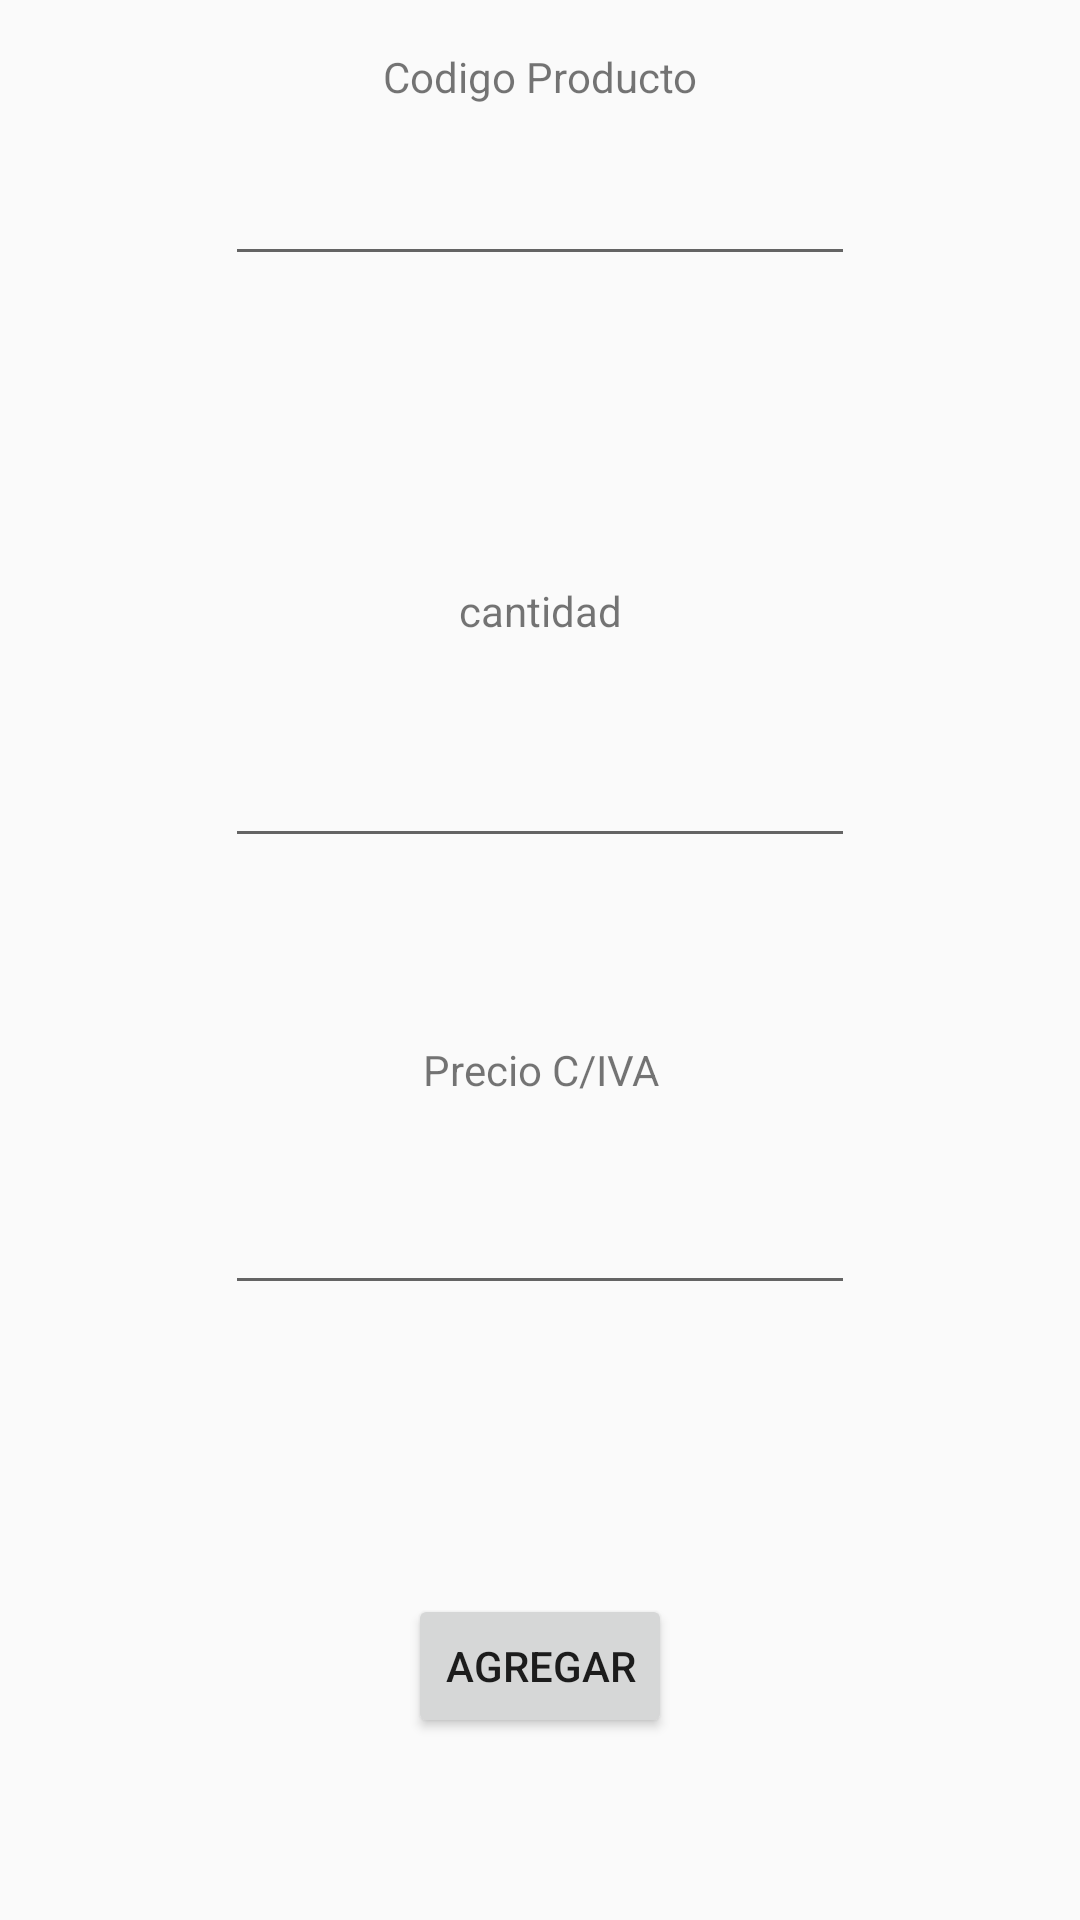

Layout XML and referenced resources for this Android screen:
<!-- AndroidManifest.xml: application theme AppTheme -->
<!-- res/layout/popup.xml -->
<?xml version="1.0" encoding="utf-8"?>
<android.support.constraint.ConstraintLayout xmlns:android="http://schemas.android.com/apk/res/android"
    xmlns:app="http://schemas.android.com/apk/res-auto"
    xmlns:tools="http://schemas.android.com/tools"
    android:layout_width="match_parent"
    android:layout_height="match_parent">

    <EditText
        android:id="@+id/editText_producto"
        android:layout_width="wrap_content"
        android:layout_height="wrap_content"
        android:layout_alignParentStart="true"
        android:layout_alignParentTop="true"
        android:layout_alignParentEnd="true"
        android:layout_marginStart="8dp"
        android:layout_marginTop="8dp"
        android:layout_marginEnd="8dp"
        android:layout_marginBottom="8dp"
        android:ems="10"
        android:inputType="number"
        app:layout_constraintBottom_toTopOf="@+id/guideline17"
        app:layout_constraintEnd_toEndOf="parent"
        app:layout_constraintStart_toStartOf="parent"
        app:layout_constraintTop_toBottomOf="@+id/textView11"
        app:layout_constraintVertical_bias="0.09" />

    <EditText
        android:id="@+id/editText_cantidad"
        android:layout_width="wrap_content"
        android:layout_height="44dp"
        android:layout_alignStart="@+id/editText_producto"
        android:layout_alignParentTop="true"
        android:layout_alignParentEnd="true"
        android:layout_marginStart="8dp"
        android:layout_marginEnd="8dp"
        android:layout_marginBottom="8dp"
        android:ems="10"
        android:inputType="number"
        app:layout_constraintBottom_toTopOf="@+id/guideline18"
        app:layout_constraintEnd_toEndOf="parent"
        app:layout_constraintStart_toStartOf="parent"
        app:layout_constraintTop_toBottomOf="@+id/textView12"
        app:layout_constraintVertical_bias="0.392" />

    <EditText
        android:id="@+id/editText_precio"
        android:layout_width="wrap_content"
        android:layout_height="wrap_content"
        android:layout_alignEnd="@+id/editText_cantidad"
        android:layout_alignParentStart="true"
        android:layout_alignParentTop="true"
        android:layout_marginStart="8dp"
        android:layout_marginEnd="8dp"
        android:layout_marginBottom="8dp"
        android:ems="10"
        android:inputType="number"
        app:layout_constraintBottom_toTopOf="@+id/guideline19"
        app:layout_constraintEnd_toEndOf="parent"
        app:layout_constraintStart_toStartOf="parent"
        app:layout_constraintTop_toBottomOf="@+id/textView13" />

    <TextView
        android:id="@+id/textView11"
        android:layout_width="wrap_content"
        android:layout_height="wrap_content"
        android:layout_alignParentStart="true"
        android:layout_alignParentTop="true"
        android:layout_alignParentEnd="true"
        android:layout_marginStart="8dp"
        android:layout_marginTop="16dp"
        android:layout_marginEnd="8dp"
        android:text="Codigo Producto"
        app:layout_constraintEnd_toEndOf="parent"
        app:layout_constraintStart_toStartOf="parent"
        app:layout_constraintTop_toTopOf="parent" />

    <TextView
        android:id="@+id/textView12"
        android:layout_width="wrap_content"
        android:layout_height="wrap_content"
        android:layout_alignParentStart="true"
        android:layout_alignParentTop="true"
        android:layout_alignParentEnd="true"
        android:layout_marginStart="8dp"
        android:layout_marginTop="16dp"
        android:layout_marginEnd="8dp"
        android:text="cantidad"
        app:layout_constraintEnd_toEndOf="parent"
        app:layout_constraintHorizontal_bias="0.501"
        app:layout_constraintStart_toStartOf="parent"
        app:layout_constraintTop_toTopOf="@+id/guideline17" />

    <TextView
        android:id="@+id/textView13"
        android:layout_width="wrap_content"
        android:layout_height="wrap_content"
        android:layout_alignParentStart="true"
        android:layout_alignParentTop="true"
        android:layout_alignParentEnd="true"
        android:layout_marginStart="8dp"
        android:layout_marginTop="8dp"
        android:layout_marginEnd="8dp"
        android:text="Precio C/IVA"
        app:layout_constraintEnd_toEndOf="parent"
        app:layout_constraintHorizontal_bias="0.502"
        app:layout_constraintStart_toStartOf="parent"
        app:layout_constraintTop_toTopOf="@+id/guideline18" />

    <Button
        android:id="@+id/button3"
        android:layout_width="wrap_content"
        android:layout_height="wrap_content"
        android:layout_below="@+id/editText_precio"
        android:layout_centerHorizontal="true"
        android:layout_marginStart="8dp"
        android:layout_marginTop="8dp"
        android:layout_marginEnd="8dp"
        android:layout_marginBottom="8dp"
        android:onClick="vender"
        android:text="Agregar"
        app:layout_constraintBottom_toBottomOf="parent"
        app:layout_constraintEnd_toEndOf="parent"
        app:layout_constraintStart_toStartOf="parent"
        app:layout_constraintTop_toTopOf="@+id/guideline19" />

    <TextView
        android:id="@+id/name_product"
        android:layout_width="wrap_content"
        android:layout_height="wrap_content"
        android:layout_marginStart="8dp"
        android:layout_marginTop="8dp"
        android:layout_marginEnd="8dp"
        android:layout_marginBottom="8dp"
        android:textAppearance="@style/TextAppearance.MaterialComponents.Button"
        app:layout_constraintBottom_toTopOf="@+id/guideline17"
        app:layout_constraintEnd_toEndOf="parent"
        app:layout_constraintStart_toStartOf="parent"
        app:layout_constraintTop_toBottomOf="@+id/editText_producto" />

    <android.support.constraint.Guideline
        android:id="@+id/guideline17"
        android:layout_width="wrap_content"
        android:layout_height="wrap_content"
        android:orientation="horizontal"
        app:layout_constraintGuide_percent="0.2781457" />

    <android.support.constraint.Guideline
        android:id="@+id/guideline18"
        android:layout_width="wrap_content"
        android:layout_height="wrap_content"
        android:orientation="horizontal"
        app:layout_constraintGuide_percent="0.5298013" />

    <android.support.constraint.Guideline
        android:id="@+id/guideline19"
        android:layout_width="wrap_content"
        android:layout_height="wrap_content"
        android:orientation="horizontal"
        app:layout_constraintGuide_percent="0.7350993" />

</android.support.constraint.ConstraintLayout>
<!-- resources referenced by this layout -->
<resources>
  <style name="AppTheme" parent="Theme.AppCompat.Light.DarkActionBar">
          
          <item name="colorPrimary">@color/colorPrimary</item>
          <item name="colorPrimaryDark">@color/colorPrimaryDark</item>
          <item name="colorAccent">@color/colorAccent</item>
      </style>
  <color name="colorPrimary">#9F4139</color>
  <color name="colorPrimaryDark">#00574b</color>
  <color name="colorAccent">#D81B60</color>
</resources>
